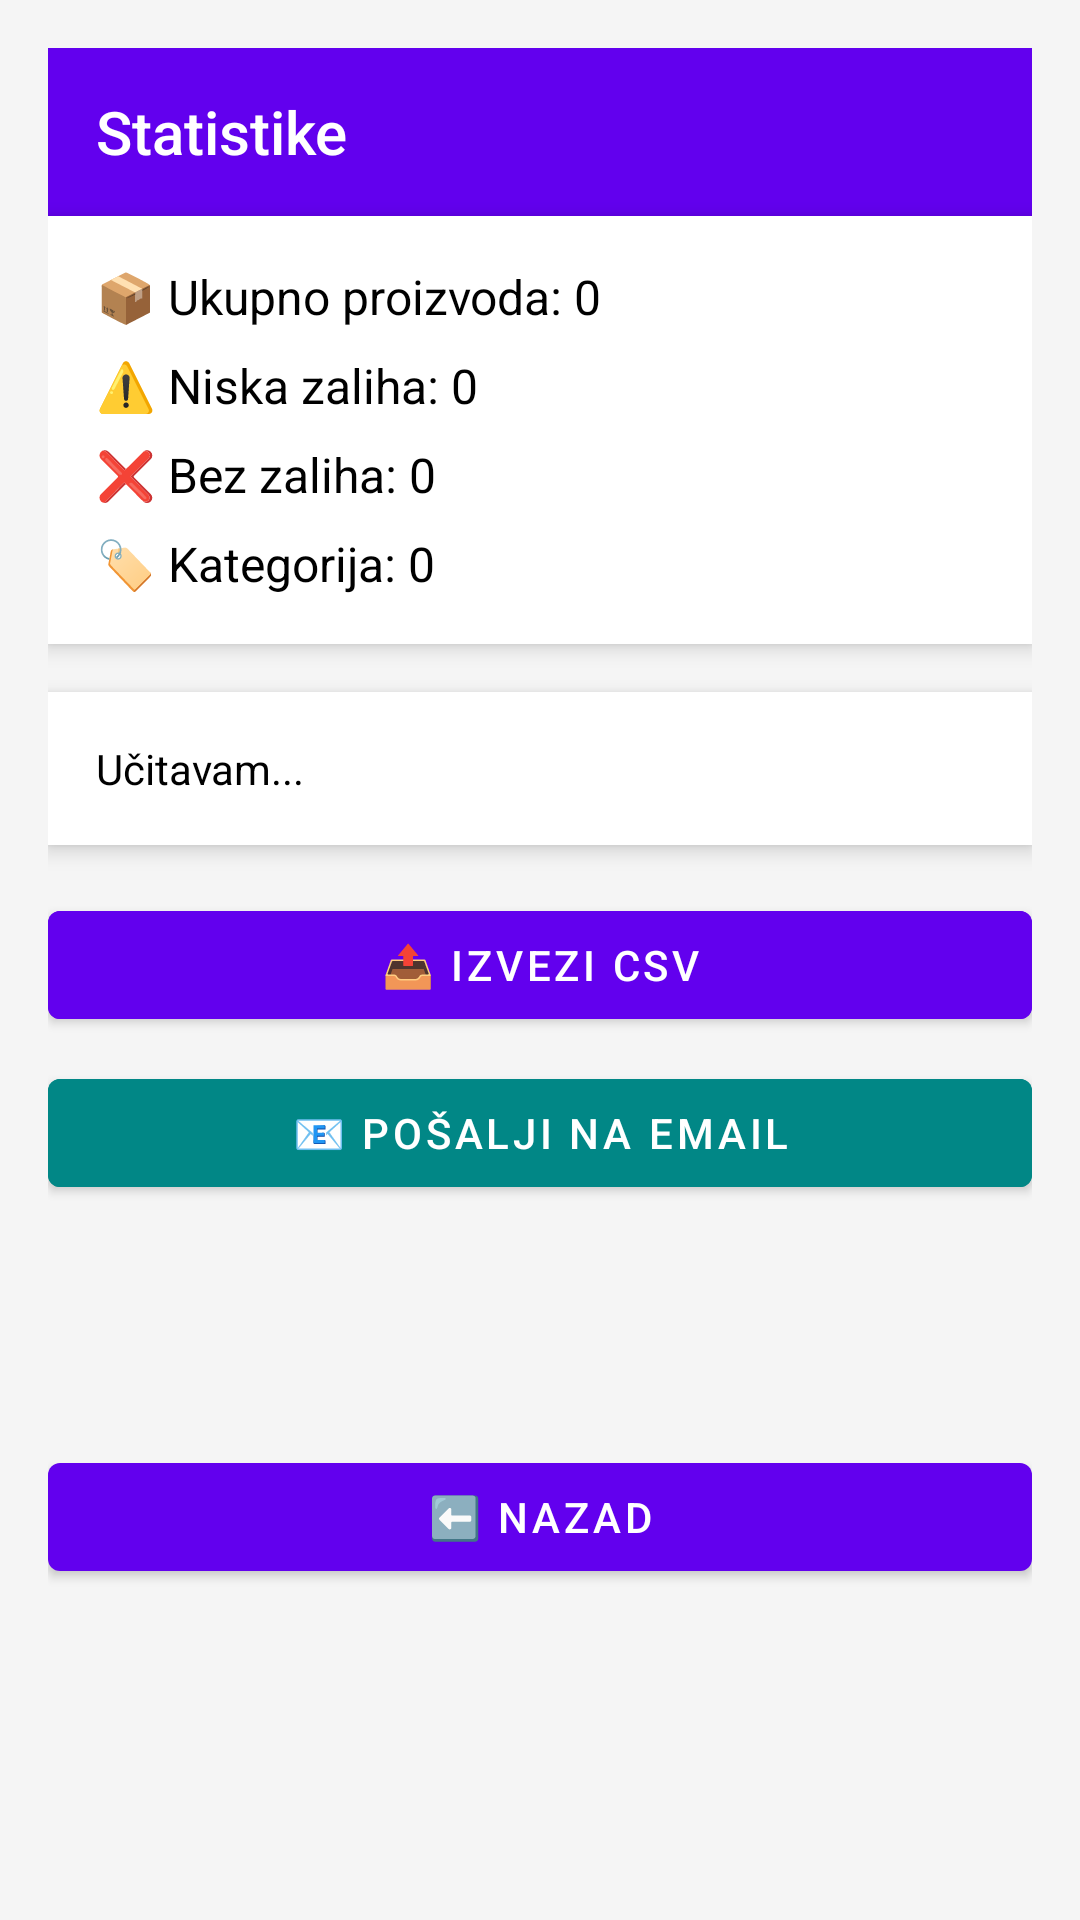

This screen was rendered from an Android layout file. Write that file and the resources it references.
<!-- AndroidManifest.xml: application theme Theme.SuperstockGO -->
<!-- res/layout/activity_simple_stats.xml -->
<?xml version="1.0" encoding="utf-8"?>
<ScrollView xmlns:android="http://schemas.android.com/apk/res/android"
    xmlns:app="http://schemas.android.com/apk/res-auto"
    android:layout_width="match_parent"
    android:layout_height="match_parent"
    android:background="@color/light_gray">

    <LinearLayout
        android:layout_width="match_parent"
        android:layout_height="wrap_content"
        android:orientation="vertical"
        android:padding="16dp">

        
        <androidx.appcompat.widget.Toolbar
            android:id="@+id/toolbar"
            android:layout_width="match_parent"
            android:layout_height="?attr/actionBarSize"
            android:background="@color/purple_500"
            app:title="Statistike"
            app:titleTextColor="@color/white" />

        
        <LinearLayout
            android:layout_width="match_parent"
            android:layout_height="wrap_content"
            android:orientation="vertical"
            android:layout_marginBottom="16dp"
            android:padding="16dp"
            android:background="@android:color/white"
            android:elevation="4dp">

            <TextView
                android:id="@+id/tvTotalProducts"
                android:layout_width="wrap_content"
                android:layout_height="wrap_content"
                android:text="📦 Ukupno proizvoda: 0"
                android:textSize="16sp"
                android:layout_marginBottom="8dp" />

            <TextView
                android:id="@+id/tvLowStock"
                android:layout_width="wrap_content"
                android:layout_height="wrap_content"
                android:text="⚠️ Niska zaliha: 0"
                android:textSize="16sp"
                android:layout_marginBottom="8dp" />

            <TextView
                android:id="@+id/tvOutOfStock"
                android:layout_width="wrap_content"
                android:layout_height="wrap_content"
                android:text="❌ Bez zaliha: 0"
                android:textSize="16sp"
                android:layout_marginBottom="8dp" />

            <TextView
                android:id="@+id/tvCategoryCount"
                android:layout_width="wrap_content"
                android:layout_height="wrap_content"
                android:text="🏷️ Kategorija: 0"
                android:textSize="16sp" />
        </LinearLayout>

        
        <TextView
            android:id="@+id/tvLowStockList"
            android:layout_width="match_parent"
            android:layout_height="wrap_content"
            android:layout_marginBottom="16dp"
            android:padding="16dp"
            android:background="@android:color/white"
            android:elevation="4dp"
            android:text="Učitavam..."
            android:textSize="14sp"
            android:lineSpacingExtra="4dp" />

        
        <Button
            android:id="@+id/btnExportCSV"
            android:layout_width="match_parent"
            android:layout_height="wrap_content"
            android:text="📤 Izvezi CSV"
            android:layout_marginBottom="8dp"
            android:backgroundTint="@color/purple_500"
            android:textColor="@color/white" />

        
        <Button
            android:id="@+id/btnEmailReport"
            android:layout_width="match_parent"
            android:layout_height="wrap_content"
            android:text="📧 Pošalji na Email"
            android:layout_marginBottom="16dp"
            android:backgroundTint="@color/teal_700"
            android:textColor="@color/white" />

        
        <ProgressBar
            android:id="@+id/progressBar"
            android:layout_width="wrap_content"
            android:layout_height="wrap_content"
            android:layout_gravity="center"
            android:layout_marginBottom="16dp" />

        
        <Button
            android:id="@+id/btnBack"
            android:layout_width="match_parent"
            android:layout_height="wrap_content"
            android:text="⬅️ Nazad" />

    </LinearLayout>
</ScrollView>
<!-- resources referenced by this layout -->
<resources>
  <color name="light_gray">#F5F5F5</color>
  <color name="purple_500">#FF6200EE</color>
  <color name="teal_700">#FF018786</color>
  <color name="white">#FFFFFFFF</color>
  <style name="Theme.SuperstockGO" parent="Theme.MaterialComponents.DayNight.NoActionBar">
          <item name="colorPrimary">@color/purple_500</item>
          <item name="colorPrimaryVariant">@color/purple_700</item>
          <item name="colorOnPrimary">@color/white</item>
          <item name="colorSecondary">@color/teal_200</item>
          <item name="colorSecondaryVariant">@color/teal_700</item>
          <item name="colorOnSecondary">@color/black</item>
          <item name="android:statusBarColor">@color/purple_700</item>
  
          
          <item name="actionMenuTextColor">@color/white</item>
  
          
          <item name="popupMenuStyle">@style/PopupMenuStyle</item>
          <item name="android:popupMenuStyle">@style/PopupMenuStyle</item>
  
          
          <item name="toolbarStyle">@style/MyToolbarStyle</item>
  
          
          <item name="android:alertDialogTheme">@style/MyAlertDialogStyle</item>
          <item name="android:textColor">@color/black</item>
          <item name="android:textColorHint">@color/darker_gray</item>
      </style>
  <color name="purple_700">#FF3700B3</color>
  <color name="teal_200">#FF03DAC5</color>
  <color name="black">#FF000000</color>
  <style name="PopupMenuStyle" parent="ThemeOverlay.AppCompat.Light">
          <item name="android:textColor">@color/black</item>      
          <item name="android:background">@color/white</item>     
          <item name="android:itemBackground">@color/light_gray</item> 
      </style>
  <style name="MyToolbarStyle" parent="@style/Widget.AppCompat.Toolbar">
          <item name="titleTextColor">@color/white</item>
          <item name="subtitleTextColor">@color/white</item>
          <item name="android:textColorPrimary">@color/white</item>
          
          <item name="popupTheme">@style/PopupMenuStyle</item>
      </style>
  <style name="MyAlertDialogStyle" parent="ThemeOverlay.MaterialComponents.Dialog.Alert">
          <item name="android:textColorPrimary">@color/black</item>
          <item name="android:textColor">@color/black</item>
          <item name="android:textColorHint">@color/darker_gray</item>
          <item name="android:background">@color/white</item>
      </style>
  <color name="darker_gray">#757575</color>
</resources>
